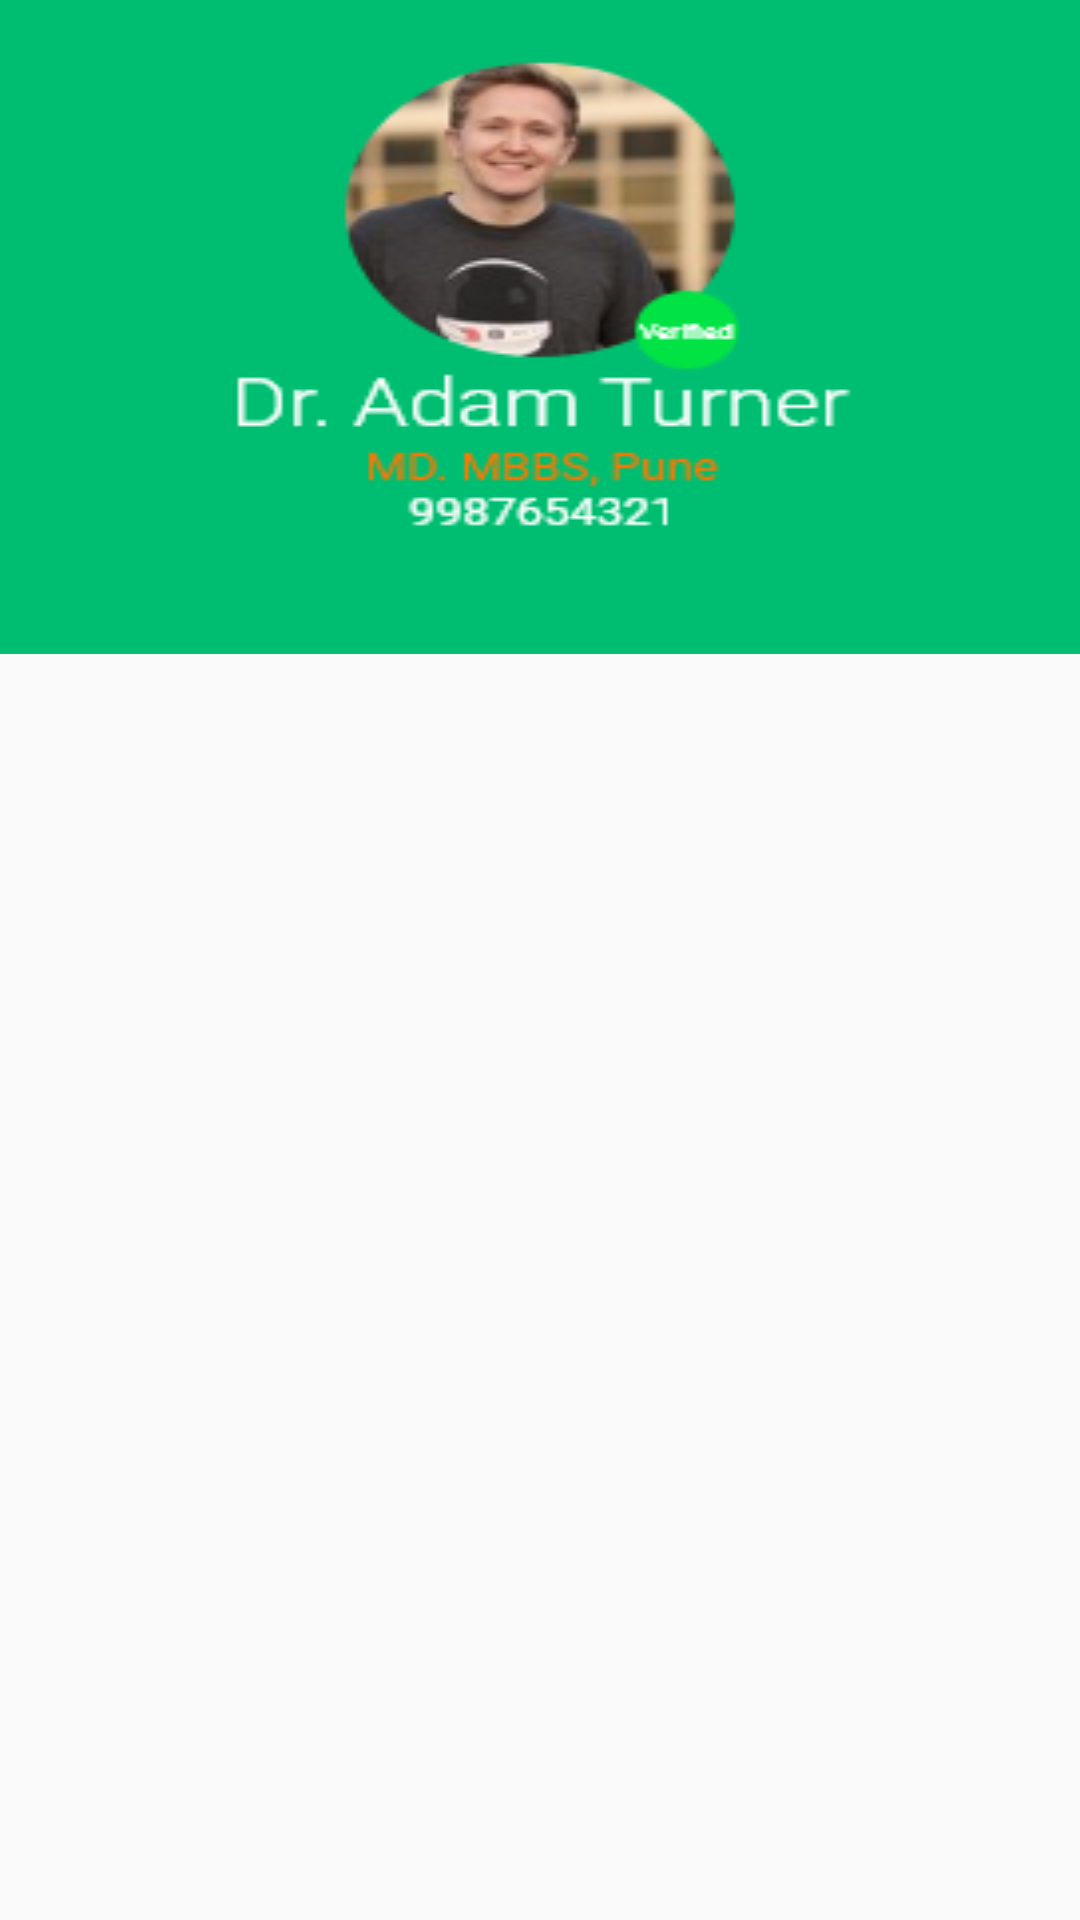

Layout XML and referenced resources for this Android screen:
<!-- AndroidManifest.xml: application theme AppTheme -->
<!-- res/layout/list_social_items.xml -->
<?xml version="1.0" encoding="utf-8"?>
<LinearLayout
    xmlns:android="http://schemas.android.com/apk/res/android"
    android:layout_width="match_parent"
    android:layout_height="wrap_content">

   <ImageView
       android:layout_width="match_parent"
       android:layout_height="wrap_content"
       android:src="@drawable/profile"
       android:scaleType="fitXY"/>

</LinearLayout>
<!-- resources referenced by this layout -->
<resources>
  <!-- drawable profile: png bitmap (drawable, 22462 bytes) -->
  <style name="AppTheme" parent="Theme.AppCompat.Light.DarkActionBar">
          
          <item name="colorPrimary">@color/colorPrimary</item>
          <item name="colorPrimaryDark">@color/colorPrimary</item>
          <item name="colorAccent">@color/colorPrimary</item>
          <item name="autoCompleteTextViewStyle">@style/cursorColor</item>
      </style>
  <color name="colorPrimary">#077d8b</color>
  <style name="cursorColor" parent="Widget.AppCompat.AutoCompleteTextView">
      </style>
</resources>
